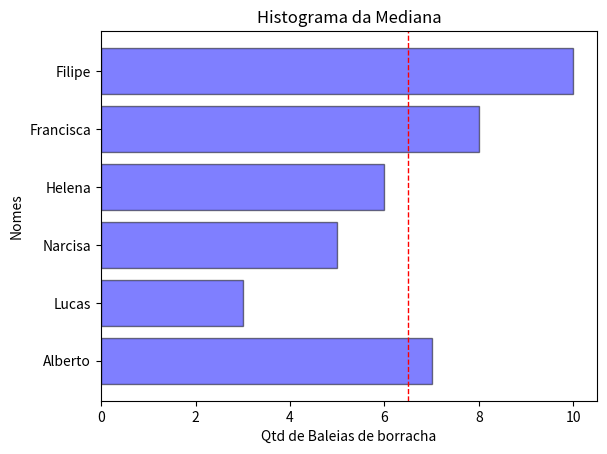

This chart was generated by the following Python code:
# Criar 3 exemplos de gráficos que gerem vários tipos de dados através de array.

import matplotlib.pyplot as plt
import numpy as np


# Gráfico circular
def grafCircular():
    tarefas = [
        "Aspirar a casa",
        "Lavar loiça",
        "Passar a ferro",
        "Fazer as camas",
        "Limpar quintal",
        "Comida aos animais",
    ]
    tempoEstimado = [30, 15, 45, 20, 60, 10]
    # Criar o gráfico circular
    plt.pie(tempoEstimado, labels=tarefas, autopct="%1.1f%%")

    # Títulos e rótulos
    plt.title("Tempo estimado em cada tarefa")

    # Mostrar o gráfico
    plt.show()


# Gráfico com histograma mediana
# Baleias de borracha que cada nadador agarra na piscina
def grafHistMediana():
    nomes = ["Alberto", "Lucas", "Narcisa", "Helena", "Francisca", "Filipe"]
    valores = [7, 3, 5, 6, 8, 10]

    # Cálculo da mediana
    mediana = np.median(valores)

    # Criar o histograma
    plt.barh(nomes, valores, alpha=0.5, color="blue", edgecolor="black")

    # Adicionar uma linha vertical para a mediana
    plt.axvline(mediana, color="red", linestyle="dashed", linewidth=1)

    # Títulos e rótulos
    plt.title("Histograma da Mediana")
    plt.xlabel("Qtd de Baleias de borracha")
    plt.ylabel("Nomes")

    # Mostrar o gráfico
    plt.show()


def main():
    # grafCircular();
    grafHistMediana()


main()
